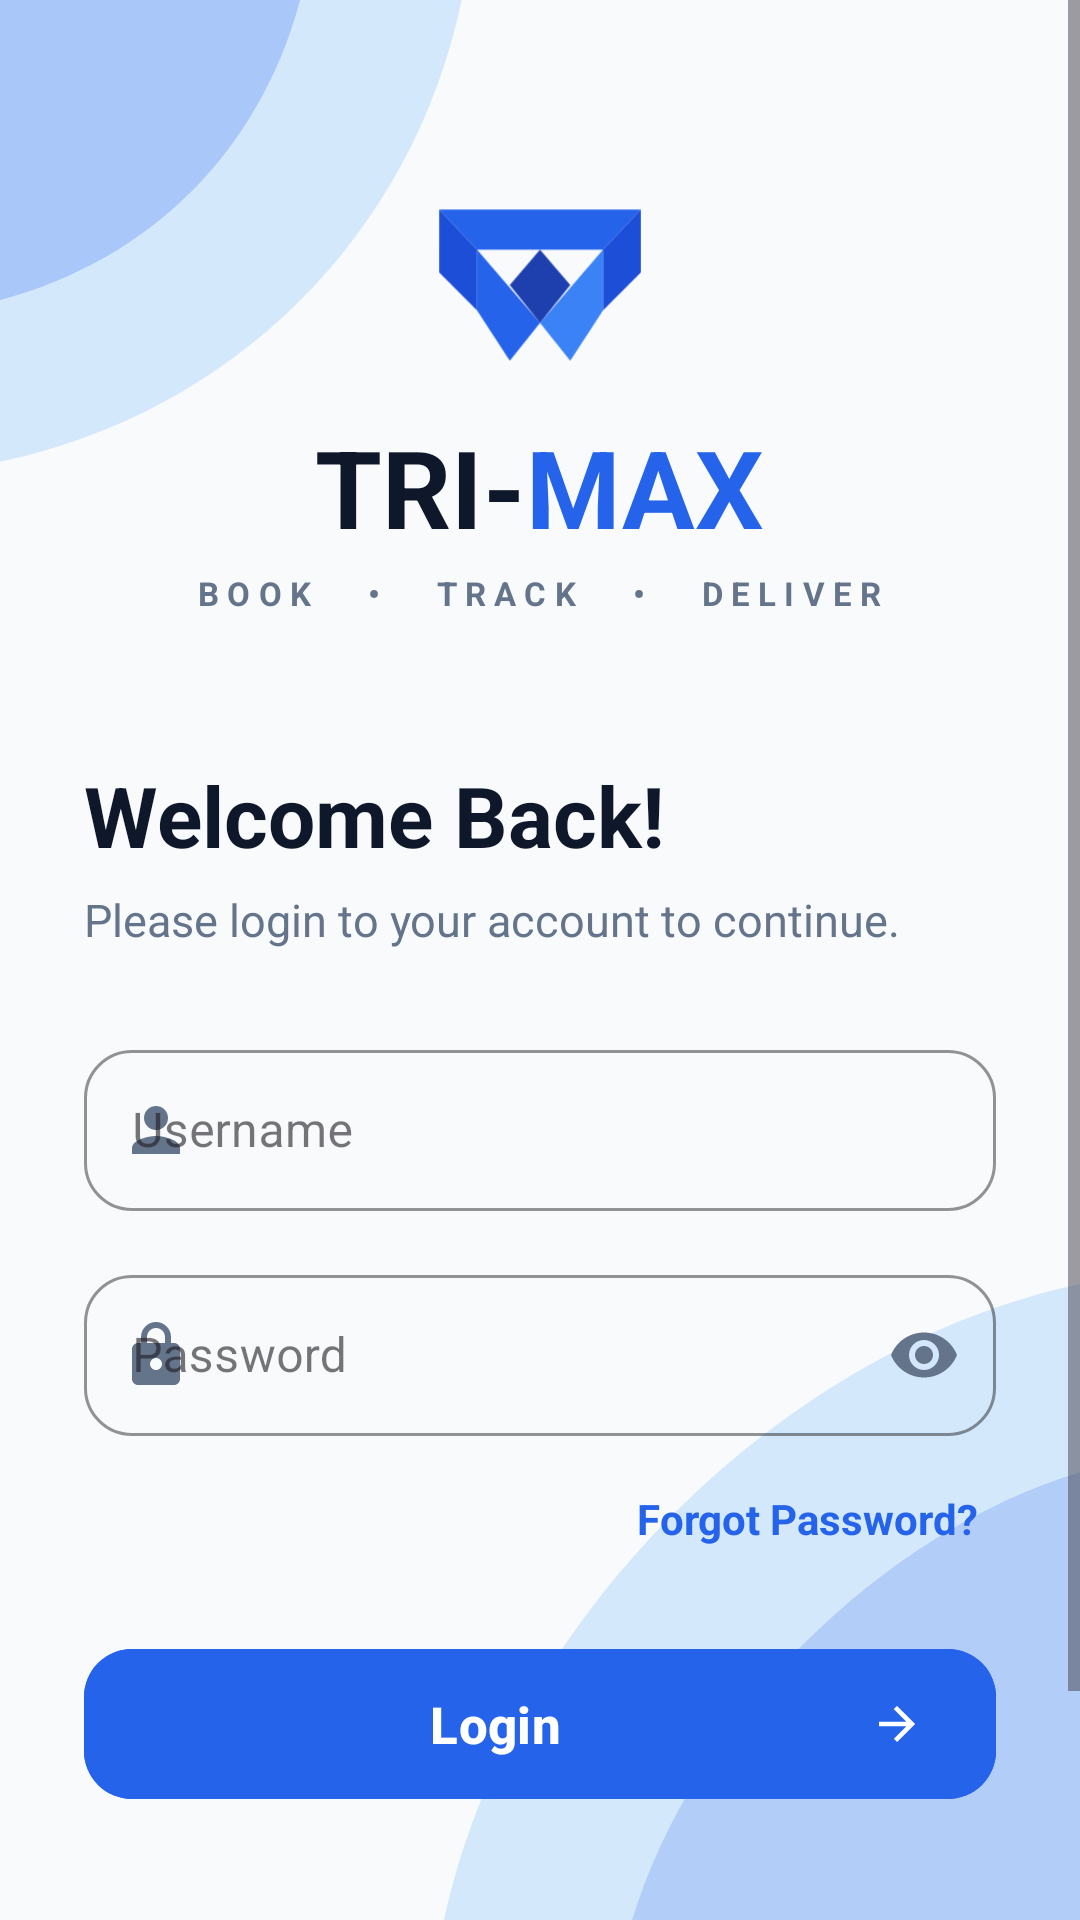

Reconstruct the res/layout file that produces this screen, plus the resources it refers to.
<!-- AndroidManifest.xml: application theme Theme.TRIMAX -->
<!-- res/layout/activity_login.xml -->
<?xml version="1.0" encoding="utf-8"?>
<androidx.constraintlayout.widget.ConstraintLayout xmlns:android="http://schemas.android.com/apk/res/android"
    xmlns:app="http://schemas.android.com/apk/res-auto"
    xmlns:tools="http://schemas.android.com/tools"
    android:layout_width="match_parent"
    android:layout_height="match_parent"
    android:background="#F8FAFC"
    tools:context=".LoginActivity">

    
    <ImageView
        android:layout_width="220dp"
        android:layout_height="220dp"
        android:contentDescription="Top Left Accent"
        android:scaleType="fitStart"
        android:src="@drawable/bg_top_left_accent"
        app:layout_constraintStart_toStartOf="parent"
        app:layout_constraintTop_toTopOf="parent" />

    
    <ImageView
        android:layout_width="260dp"
        android:layout_height="260dp"
        android:contentDescription="Bottom Right Accent"
        android:scaleType="fitEnd"
        android:src="@drawable/bg_bottom_right_accent"
        app:layout_constraintBottom_toBottomOf="parent"
        app:layout_constraintEnd_toEndOf="parent" />

    <ScrollView
        android:layout_width="match_parent"
        android:layout_height="match_parent"
        android:fillViewport="true"
        android:overScrollMode="never"
        app:layout_constraintBottom_toBottomOf="parent"
        app:layout_constraintTop_toTopOf="parent">

        <LinearLayout
            android:layout_width="match_parent"
            android:layout_height="wrap_content"
            android:gravity="center_horizontal"
            android:orientation="vertical"
            android:paddingHorizontal="28dp"
            android:paddingTop="60dp"
            android:paddingBottom="36dp">

            
            <ImageView
                android:id="@+id/ivLogo"
                android:layout_width="84dp"
                android:layout_height="70dp"
                android:contentDescription="TRI-MAX Logo"
                android:src="@drawable/ic_trimax_logo" />

            <LinearLayout
                android:layout_width="wrap_content"
                android:layout_height="wrap_content"
                android:layout_marginTop="8dp"
                android:orientation="horizontal">

                <TextView
                    android:layout_width="wrap_content"
                    android:layout_height="wrap_content"
                    android:text="TRI-"
                    android:textColor="#0F172A"
                    android:textSize="36sp"
                    android:textStyle="bold" />

                <TextView
                    android:layout_width="wrap_content"
                    android:layout_height="wrap_content"
                    android:text="MAX"
                    android:textColor="#2563EB"
                    android:textSize="36sp"
                    android:textStyle="bold" />
            </LinearLayout>

            <TextView
                android:layout_width="wrap_content"
                android:layout_height="wrap_content"
                android:layout_marginTop="4dp"
                android:letterSpacing="0.25"
                android:text="BOOK   •   TRACK   •   DELIVER"
                android:textColor="#64748B"
                android:textSize="11sp"
                android:textStyle="bold" />

            
            <TextView
                android:id="@+id/tvWelcomeTitle"
                android:layout_width="match_parent"
                android:layout_height="wrap_content"
                android:layout_marginTop="48dp"
                android:text="Welcome Back!"
                android:textColor="#0F172A"
                android:textSize="28sp"
                android:textStyle="bold" />

            <TextView
                android:id="@+id/tvWelcomeSubtitle"
                android:layout_width="match_parent"
                android:layout_height="wrap_content"
                android:layout_marginTop="6dp"
                android:text="Please login to your account to continue."
                android:textColor="#64748B"
                android:textSize="15sp" />

            
            <com.google.android.material.textfield.TextInputLayout
                style="@style/Widget.MaterialComponents.TextInputLayout.OutlinedBox"
                android:layout_width="match_parent"
                android:layout_height="wrap_content"
                android:layout_marginTop="28dp"
                android:hint="Username"
                app:boxCornerRadiusBottomEnd="16dp"
                app:boxCornerRadiusBottomStart="16dp"
                app:boxCornerRadiusTopEnd="16dp"
                app:boxCornerRadiusTopStart="16dp"
                app:boxStrokeColor="#2563EB"
                app:hintTextColor="#2563EB"
                app:startIconDrawable="@drawable/ic_user"
                app:startIconTint="#64748B">

                <com.google.android.material.textfield.TextInputEditText
                    android:id="@+id/etEmail"
                    android:layout_width="match_parent"
                    android:layout_height="wrap_content"
                    android:inputType="textEmailAddress"
                    android:paddingVertical="16dp"
                    android:textColor="#0F172A"
                    android:textSize="16sp" />
            </com.google.android.material.textfield.TextInputLayout>

            
            <com.google.android.material.textfield.TextInputLayout
                style="@style/Widget.MaterialComponents.TextInputLayout.OutlinedBox"
                android:layout_width="match_parent"
                android:layout_height="wrap_content"
                android:layout_marginTop="16dp"
                android:hint="Password"
                app:boxCornerRadiusBottomEnd="16dp"
                app:boxCornerRadiusBottomStart="16dp"
                app:boxCornerRadiusTopEnd="16dp"
                app:boxCornerRadiusTopStart="16dp"
                app:boxStrokeColor="#2563EB"
                app:hintTextColor="#2563EB"
                app:passwordToggleEnabled="true"
                app:passwordToggleTint="#64748B"
                app:startIconDrawable="@drawable/ic_lock"
                app:startIconTint="#64748B">

                <com.google.android.material.textfield.TextInputEditText
                    android:id="@+id/etPassword"
                    android:layout_width="match_parent"
                    android:layout_height="wrap_content"
                    android:inputType="textPassword"
                    android:paddingVertical="16dp"
                    android:textColor="#0F172A"
                    android:textSize="16sp" />
            </com.google.android.material.textfield.TextInputLayout>

            
            <TextView
                android:id="@+id/tvForgotPassword"
                android:layout_width="wrap_content"
                android:layout_height="wrap_content"
                android:layout_gravity="end"
                android:layout_marginTop="12dp"
                android:clickable="true"
                android:focusable="true"
                android:padding="6dp"
                android:text="Forgot Password?"
                android:textColor="#2563EB"
                android:textSize="14sp"
                android:textStyle="bold" />

            
            <com.google.android.material.button.MaterialButton
                android:id="@+id/btnLogin"
                android:layout_width="match_parent"
                android:layout_height="58dp"
                android:layout_marginTop="24dp"
                android:backgroundTint="#2563EB"
                android:text="Login"
                android:textAllCaps="false"
                android:textColor="@android:color/white"
                android:textSize="17sp"
                android:textStyle="bold"
                app:cornerRadius="16dp"
                app:icon="@drawable/ic_arrow_right"
                app:iconGravity="end"
                app:iconPadding="12dp"
                app:iconTint="@android:color/white" />

            
            <View
                android:layout_width="match_parent"
                android:layout_height="0dp"
                android:layout_weight="1"
                android:minHeight="40dp" />

            
            <LinearLayout
                android:layout_width="wrap_content"
                android:layout_height="wrap_content"
                android:layout_marginTop="20dp"
                android:gravity="center"
                android:orientation="horizontal">

                <TextView
                    android:layout_width="wrap_content"
                    android:layout_height="wrap_content"
                    android:text="Don't have an account? "
                    android:textColor="#64748B"
                    android:textSize="14sp" />

                <TextView
                    android:id="@+id/tvRegisterLink"
                    android:layout_width="wrap_content"
                    android:layout_height="wrap_content"
                    android:clickable="true"
                    android:focusable="true"
                    android:padding="4dp"
                    android:text="Register"
                    android:textColor="#2563EB"
                    android:textSize="14sp"
                    android:textStyle="bold" />
            </LinearLayout>

        </LinearLayout>
    </ScrollView>

</androidx.constraintlayout.widget.ConstraintLayout>
<!-- resources referenced by this layout -->
<resources>
  <!-- drawable bg_bottom_right_accent (drawable) -->
  <vector xmlns:android="http://schemas.android.com/apk/res/android"
      android:width="200dp"
      android:height="200dp"
      android:viewportWidth="300"
      android:viewportHeight="300">
      <path
          android:fillColor="#93C5FD"
          android:fillAlpha="0.35"
          android:pathData="M 350,350 L 50,350 C 50,200 200,50 350,50 Z" />
      <path
          android:fillColor="#2563EB"
          android:fillAlpha="0.2"
          android:pathData="M 350,350 L 120,350 C 120,240 240,120 350,120 Z" />
  </vector>
  <!-- drawable bg_top_left_accent (drawable) -->
  <vector xmlns:android="http://schemas.android.com/apk/res/android"
      android:width="200dp"
      android:height="200dp"
      android:viewportWidth="250"
      android:viewportHeight="250">
      <path
          android:fillColor="#93C5FD"
          android:fillAlpha="0.35"
          android:pathData="M -50,-50 L 180,-50 C 180,80 80,180 -50,180 Z" />
      <path
          android:fillColor="#2563EB"
          android:fillAlpha="0.25"
          android:pathData="M -50,-50 L 120,-50 C 120,50 50,120 -50,120 Z" />
  </vector>
  <!-- drawable ic_arrow_right (drawable) -->
  <vector xmlns:android="http://schemas.android.com/apk/res/android"
      android:width="24dp"
      android:height="24dp"
      android:viewportWidth="24"
      android:viewportHeight="24">
      <path
          android:fillColor="#FFFFFF"
          android:pathData="M12,4l-1.41,1.41L16.17,11H4v2h12.17l-5.58,5.59L12,20l8-8L12,4z"/>
  </vector>
  <!-- drawable ic_lock (drawable) -->
  <vector xmlns:android="http://schemas.android.com/apk/res/android"
      android:width="24dp"
      android:height="24dp"
      android:viewportWidth="24"
      android:viewportHeight="24">
      <path
          android:fillColor="#64748B"
          android:pathData="M18,8h-1V6c0-2.76-2.24-5-5-5S7,3.24,7,6v2H6c-1.1,0-2,0.9-2,2v10c0,1.1,0.9,2,2,2h12c1.1,0,2-0.9,2-2V10C20,8.9,19.1,8,18,8z M9,6c0-1.66,1.34-3,3-3s3,1.34,3,3v2H9V6z M12,17c-1.1,0-2-0.9-2-2s0.9-2,2-2s2,0.9,2,2S13.1,17,12,17z"/>
  </vector>
  <!-- drawable ic_trimax_logo (drawable) -->
  <vector xmlns:android="http://schemas.android.com/apk/res/android"
      android:width="100dp"
      android:height="80dp"
      android:viewportWidth="100"
      android:viewportHeight="80">
      
      <path
          android:fillColor="#2563EB"
          android:pathData="M10,10 L90,10 L75,26 L25,26 Z" />
      
      <path
          android:fillColor="#1D4ED8"
          android:pathData="M10,10 L25,26 L25,50 L10,35 Z" />
      
      <path
          android:fillColor="#1D4ED8"
          android:pathData="M90,10 L90,35 L75,50 L75,26 Z" />
      
      <path
          android:fillColor="#2563EB"
          android:pathData="M25,26 L50,55 L38,70 L25,50 Z" />
      
      <path
          android:fillColor="#3B82F6"
          android:pathData="M75,26 L75,50 L62,70 L50,55 Z" />
      
      <path
          android:fillColor="#1E40AF"
          android:pathData="M50,26 L62,40 L50,55 L38,40 Z" />
  </vector>
  <!-- drawable ic_user (drawable) -->
  <vector xmlns:android="http://schemas.android.com/apk/res/android"
      android:width="24dp"
      android:height="24dp"
      android:viewportWidth="24"
      android:viewportHeight="24">
      <path
          android:fillColor="#64748B"
          android:pathData="M12,12c2.21,0,4-1.79,4-4s-1.79-4-4-4s-4,1.79-4,4S9.79,12,12,12z M12,14c-2.67,0-8,1.34-8,4v2h16v-2C20,15.34,14.67,14,12,14z"/>
  </vector>
  <style name="Theme.TRIMAX" parent="Base.Theme.TRIMAX" />
  <style name="Base.Theme.TRIMAX" parent="Theme.Material3.DayNight.NoActionBar">
          
          
      </style>
</resources>
